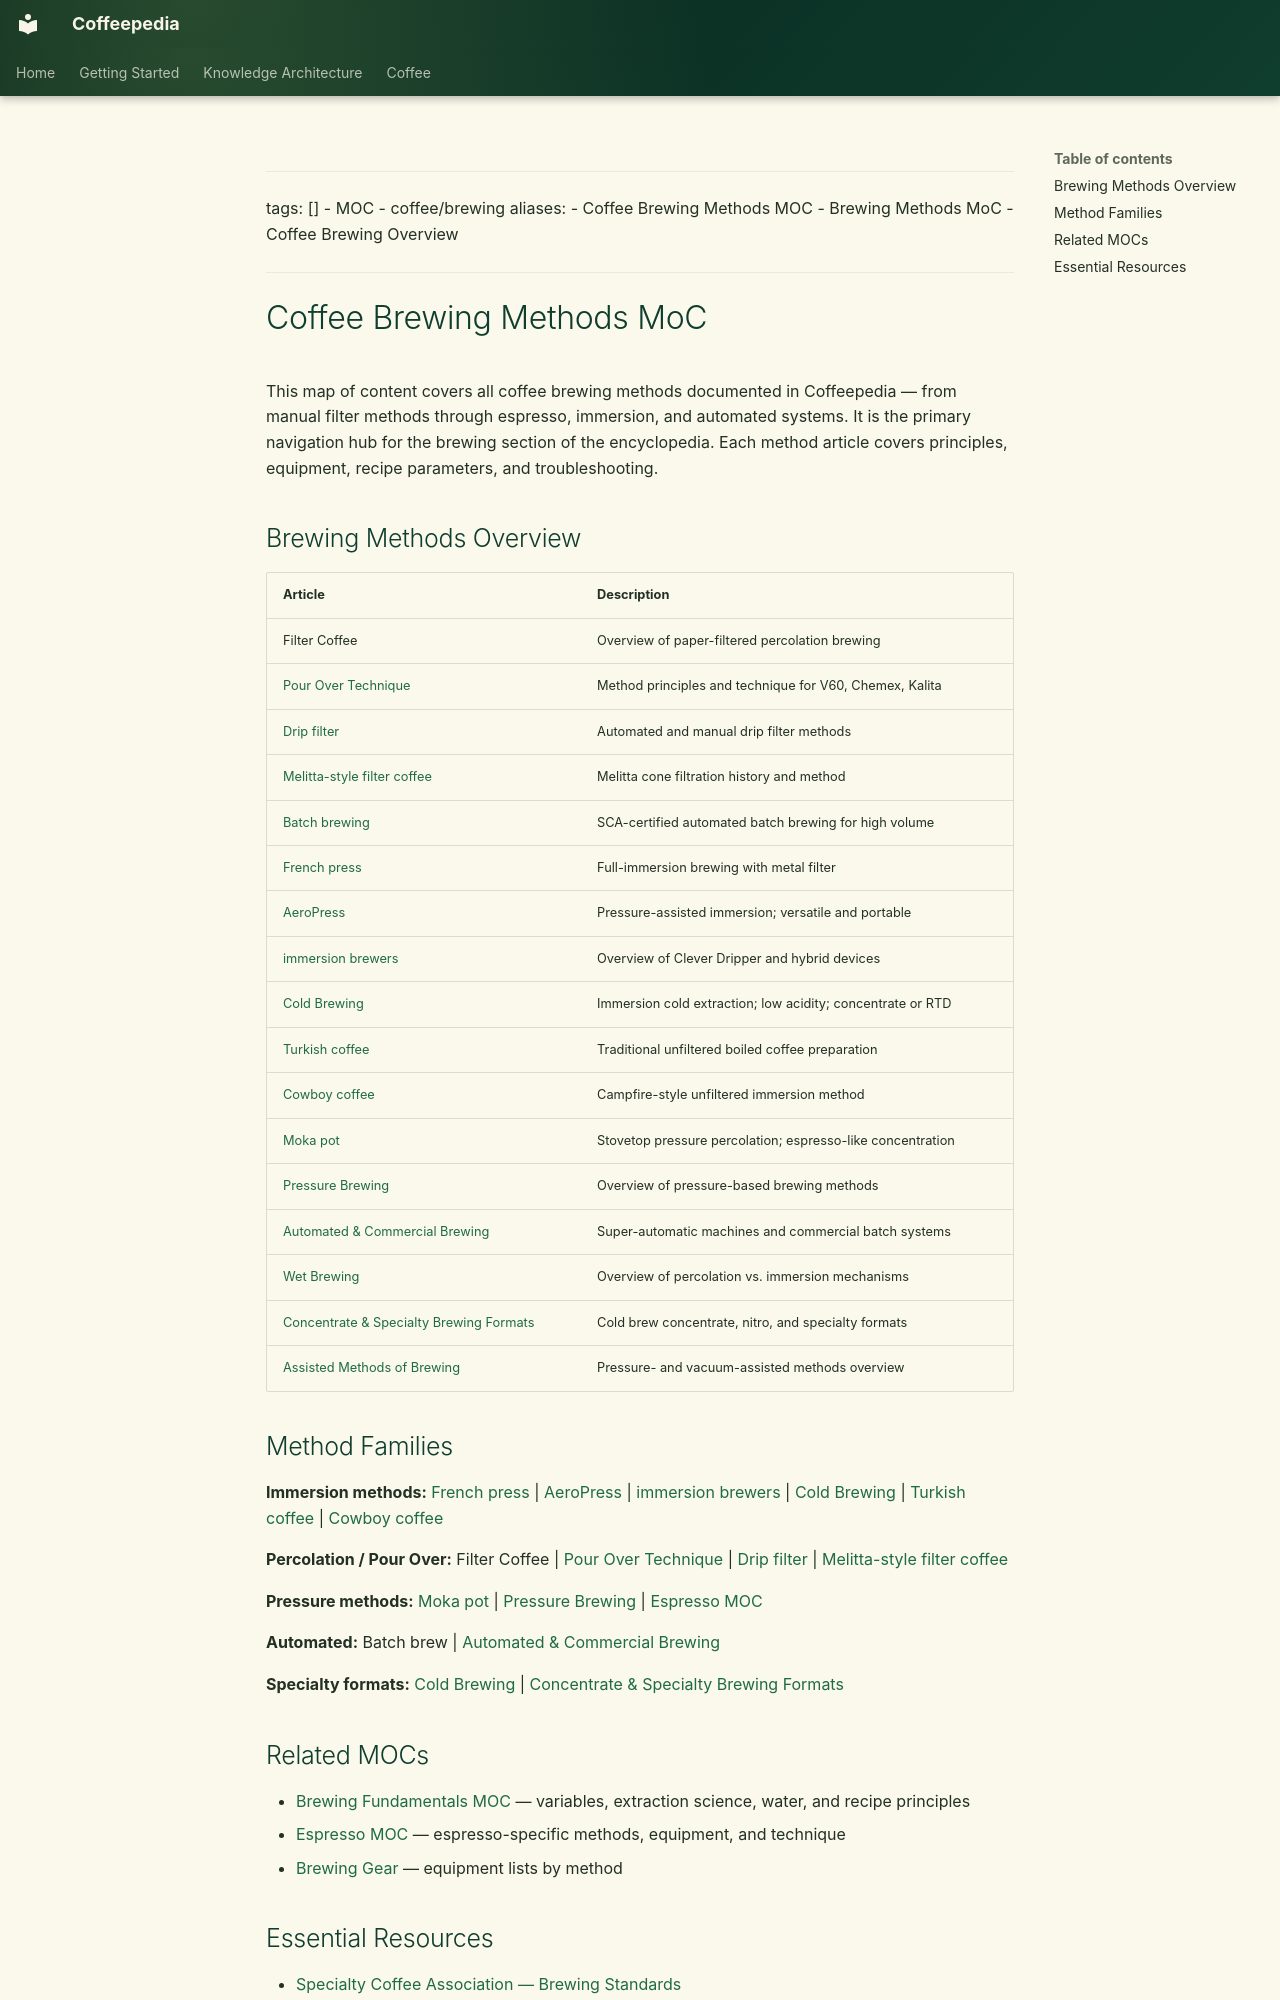

repository: Vauldt/all-about-coffee · page: coffee/brewing-methods/coffee-brewing-methods-moc/index.html · generator: mkdocs

---
tags: []
  - MOC
  - coffee/brewing
aliases:
  - Coffee Brewing Methods MOC
  - Brewing Methods MoC
  - Coffee Brewing Overview
---

# Coffee Brewing Methods MoC

This map of content covers all coffee brewing methods documented in Coffeepedia — from manual filter methods through espresso, immersion, and automated systems. It is the primary navigation hub for the brewing section of the encyclopedia. Each method article covers principles, equipment, recipe parameters, and troubleshooting.

## Brewing Methods Overview

| Article | Description |
| :--- | :--- |
| Filter Coffee | Overview of paper-filtered percolation brewing |
| [Pour Over Technique](../coffee-brewing/pour-over-technique.md) | Method principles and technique for V60, Chemex, Kalita |
| [Drip filter](../coffee-brewing/drip-filter.md) | Automated and manual drip filter methods |
| [Melitta-style filter coffee](../coffee-brewing/melitta-style-filter-coffee.md) | Melitta cone filtration history and method |
| [Batch brewing](../coffee-brewing/batch-brewing.md) | SCA-certified automated batch brewing for high volume |
| [French press](../brewing/french-press.md) | Full-immersion brewing with metal filter |
| [AeroPress](../brewing-fundamentals/aeropress.md) | Pressure-assisted immersion; versatile and portable |
| [immersion brewers](../coffee-brewing/immersion-brewers.md) | Overview of Clever Dripper and hybrid devices |
| [Cold Brewing](../coffee-brewing/cold-brewing.md) | Immersion cold extraction; low acidity; concentrate or RTD |
| [Turkish coffee](../coffee-brewing/turkish-coffee.md) | Traditional unfiltered boiled coffee preparation |
| [Cowboy coffee](../coffee-brewing/cowboy-coffee.md) | Campfire-style unfiltered immersion method |
| [Moka pot](../coffee-equipment/moka-pot.md) | Stovetop pressure percolation; espresso-like concentration |
| [Pressure Brewing](../coffee-brewing/pressure-brewing.md) | Overview of pressure-based brewing methods |
| [Automated & Commercial Brewing](../coffee-brewing/automated-and-commercial-brewing.md) | Super-automatic machines and commercial batch systems |
| [Wet Brewing](../coffee-brewing/wet-brewing.md) | Overview of percolation vs. immersion mechanisms |
| [Concentrate & Specialty Brewing Formats](../coffee-brewing/concentrate-and-specialty-brewing-formats.md) | Cold brew concentrate, nitro, and specialty formats |
| [Assisted Methods of Brewing](../coffee-brewing/assisted-methods-of-brewing.md) | Pressure- and vacuum-assisted methods overview |

## Method Families

**Immersion methods:** [French press](../brewing/french-press.md) | [AeroPress](../brewing-fundamentals/aeropress.md) | [immersion brewers](../coffee-brewing/immersion-brewers.md) | [Cold Brewing](../coffee-brewing/cold-brewing.md) | [Turkish coffee](../coffee-brewing/turkish-coffee.md) | [Cowboy coffee](../coffee-brewing/cowboy-coffee.md)

**Percolation / Pour Over:** Filter Coffee | [Pour Over Technique](../coffee-brewing/pour-over-technique.md) | [Drip filter](../coffee-brewing/drip-filter.md) | [Melitta-style filter coffee](../coffee-brewing/melitta-style-filter-coffee.md)

**Pressure methods:** [Moka pot](../coffee-equipment/moka-pot.md) | [Pressure Brewing](../coffee-brewing/pressure-brewing.md) | [Espresso MOC](../maps-of-content/espresso-moc.md)

**Automated:** Batch brew | [Automated & Commercial Brewing](../coffee-brewing/automated-and-commercial-brewing.md)

**Specialty formats:** [Cold Brewing](../coffee-brewing/cold-brewing.md) | [Concentrate & Specialty Brewing Formats](../coffee-brewing/concentrate-and-specialty-brewing-formats.md)

## Related MOCs

- [Brewing Fundamentals MOC](../maps-of-content/brewing-fundamentals-moc.md) — variables, extraction science, water, and recipe principles
- [Espresso MOC](../maps-of-content/espresso-moc.md) — espresso-specific methods, equipment, and technique
- [Brewing Gear](brewing-gear.md) — equipment lists by method
